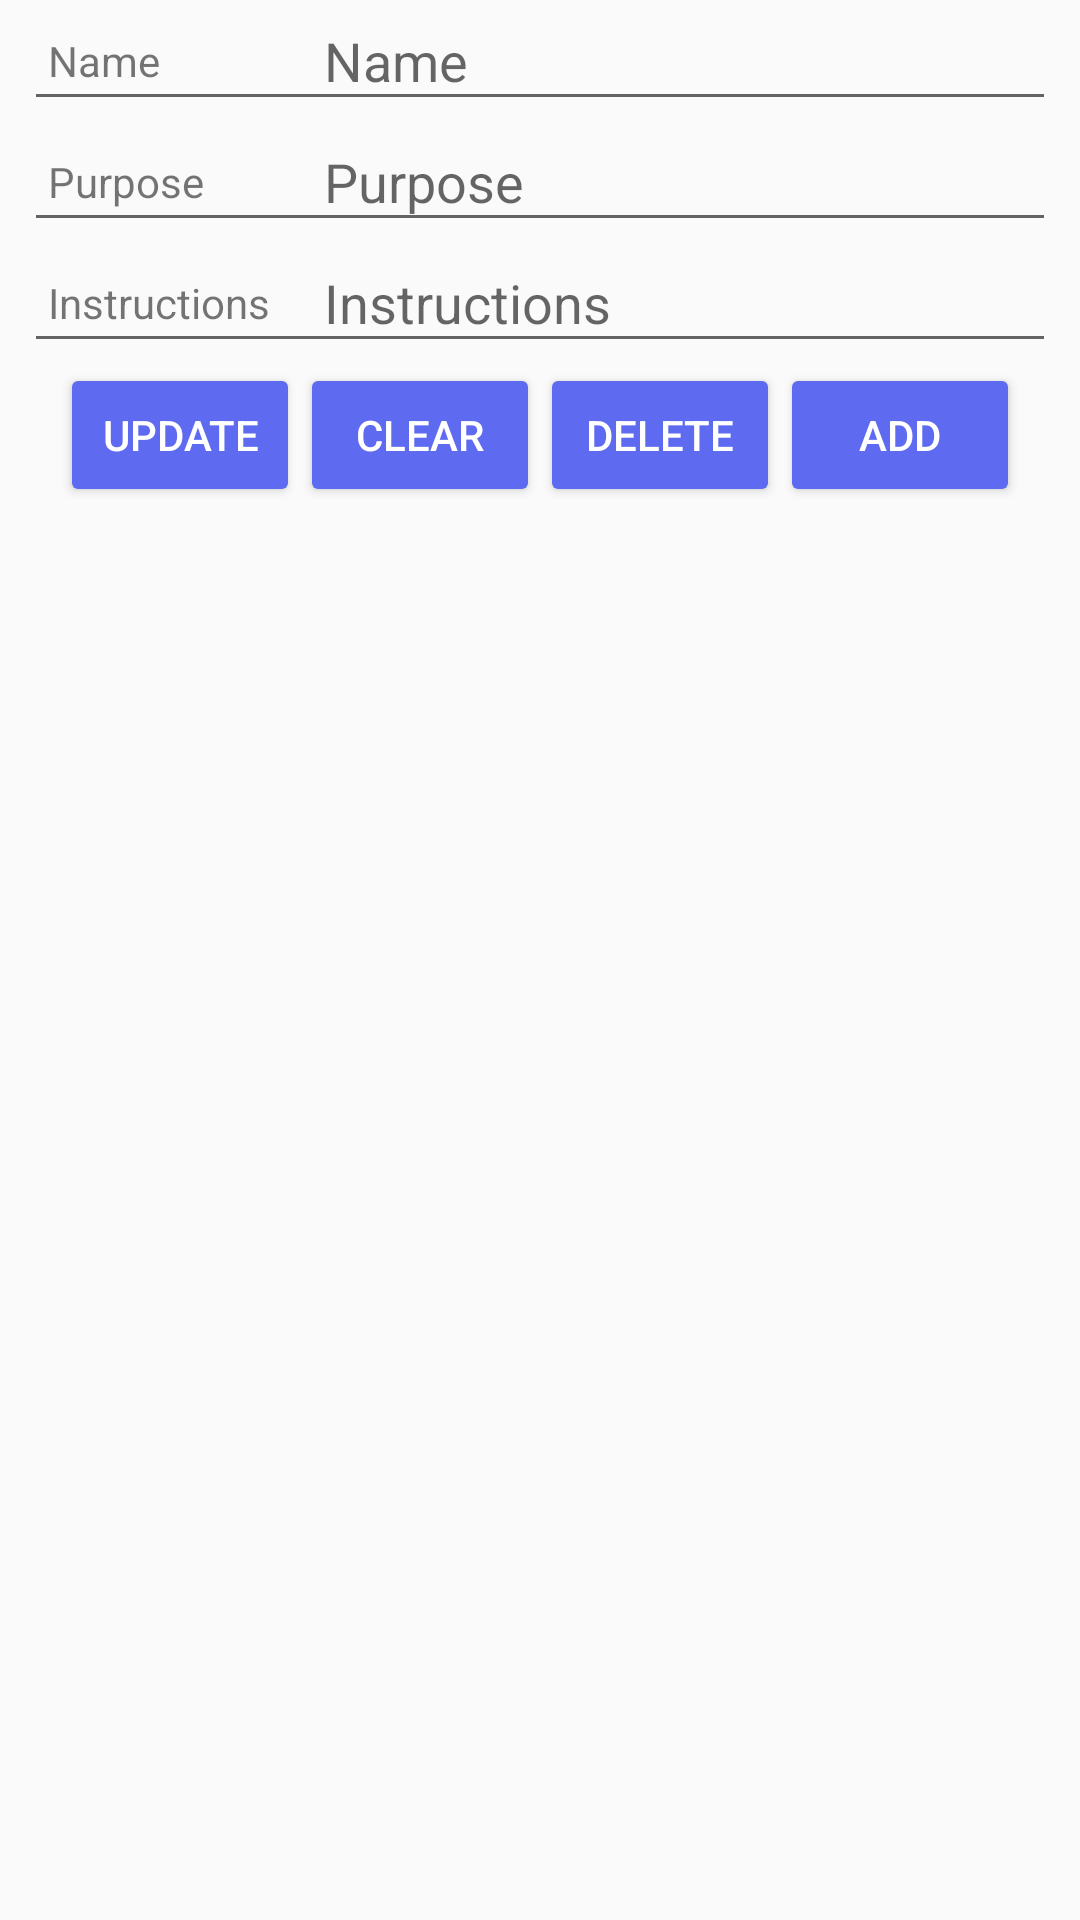

This screen was rendered from an Android layout file. Write that file and the resources it references.
<!-- AndroidManifest.xml: application theme AppTheme -->
<!-- res/layout/activity_edit_medicine.xml -->
<?xml version="1.0" encoding="utf-8"?>
<ScrollView  xmlns:android="http://schemas.android.com/apk/res/android"
    xmlns:app="http://schemas.android.com/apk/res-auto"
    xmlns:tools="http://schemas.android.com/tools"
    android:layout_width="match_parent"
    android:layout_height="match_parent"
    tools:context=".EditMedicineActivity">

    <LinearLayout
        android:layout_width="match_parent"
        android:layout_height="wrap_content"
        android:orientation="vertical">

        <FrameLayout
            android:layout_width="match_parent"
            android:layout_height="wrap_content"
            android:layout_marginStart="8dp"
            android:layout_marginEnd="8dp">

            <EditText
                android:id="@+id/medicine_name"
                android:layout_width="match_parent"
                android:layout_height="wrap_content"
                android:autofillHints="@string/todo_Task"
                android:ems="10"

                android:hint="@string/medicine_name"
                android:inputType="textAutoCorrect|textMultiLine|text"
                android:labelFor="@+id/editText"
                android:maxLength="500"
                android:paddingStart="100dp"
                android:paddingTop="8dp"
                android:paddingEnd="8dp"
                android:paddingBottom="8dp" />

            <TextView
                android:id="@+id/medicine_name_prefix"
                android:layout_width="wrap_content"
                android:layout_height="wrap_content"
                android:layout_gravity="center_vertical"
                android:paddingStart="@dimen/padding_start"
                android:paddingEnd="@dimen/padding_start"
                android:text="@string/medicine_name"/>
        </FrameLayout>
        <FrameLayout
            android:layout_width="match_parent"
            android:layout_height="wrap_content"
            android:layout_marginStart="8dp"
            android:layout_marginEnd="8dp">

            <EditText
                android:id="@+id/medicine_purpose"
                android:layout_width="match_parent"
                android:layout_height="wrap_content"
                android:ems="10"
                android:inputType="text"

                android:labelFor="@+id/editText"
                android:maxLength="100"
                android:paddingStart="100dp"
                android:paddingTop="8dp"
                android:paddingEnd="8dp"
                android:paddingBottom="8dp"
                android:hint="@string/medicine_purpose"
                android:autofillHints="@string/medicine_purpose"/>

            <TextView
                android:id="@+id/medicine_purpose_prefix"
                android:layout_width="wrap_content"
                android:layout_height="wrap_content"
                android:layout_gravity="center_vertical"
                android:paddingStart="@dimen/padding_start"
                android:paddingEnd="@dimen/padding_start"
                android:text="@string/medicine_purpose" />
        </FrameLayout>
        <FrameLayout
            android:layout_width="match_parent"
            android:layout_height="wrap_content"
            android:layout_marginStart="8dp"
            android:layout_marginEnd="8dp">

            <EditText
                android:id="@+id/medicine_instructions"
                android:layout_width="match_parent"
                android:layout_height="wrap_content"
                android:autofillHints="@string/medicine_instructions"
                android:ems="10"

                android:hint="@string/medicine_instructions"
                android:inputType="text"
                android:labelFor="@+id/editText"
                android:maxLength="100"
                android:paddingStart="100dp"
                android:paddingTop="8dp"
                android:paddingEnd="8dp"
                android:paddingBottom="8dp" />

            <TextView
                android:id="@+id/medicine_instructions_prefix"
                android:layout_width="wrap_content"
                android:layout_height="wrap_content"
                android:layout_gravity="center_vertical"
                android:paddingStart="@dimen/padding_start"
                android:paddingEnd="@dimen/padding_start"
                android:text="@string/medicine_instructions" />
        </FrameLayout>

        <LinearLayout
            android:layout_width="match_parent"
            android:layout_height="wrap_content"
            android:gravity="center_horizontal"
            android:orientation="horizontal">

            <Button
                android:id="@+id/medicine_update_button"
                android:theme="@style/TodoButtonTheme"
                android:layout_width="80dp"
                android:layout_height="wrap_content"
                android:onClick="UpdateMedicine"
                android:text="@string/medicine_update"
                tools:ignore="ButtonStyle" />
            <Button
                android:id="@+id/medicine_clear_button"
                android:theme="@style/TodoButtonTheme"
                android:layout_width="80dp"
                android:layout_height="wrap_content"
                android:text="@string/medicine_clear"
                android:onClick="ClearMedicine"
                tools:ignore="ButtonStyle" />
            <Button
                android:id="@+id/medicine_delete_button"
                android:theme="@style/TodoButtonTheme"
                android:layout_width="80dp"
                android:layout_height="wrap_content"
                android:text="@string/medicine_delete"
                android:onClick="DeleteMedicine"
                tools:ignore="ButtonStyle" />
            <Button
                android:id="@+id/medicine_add_button"
                android:theme="@style/TodoButtonTheme"
                android:layout_width="80dp"
                android:layout_height="wrap_content"
                android:text="@string/medicine_add"
                android:onClick="AddMedicine"
                tools:ignore="ButtonStyle" />
        </LinearLayout>
    </LinearLayout>
</ScrollView>
<!-- resources referenced by this layout -->
<resources>
  <dimen name="padding_start">8dp</dimen>
  <string name="medicine_add">Add</string>
  <string name="medicine_clear">Clear</string>
  <string name="medicine_delete">Delete</string>
  <string name="medicine_instructions">Instructions</string>
  <string name="medicine_name">Name</string>
  <string name="medicine_purpose">Purpose</string>
  <string name="medicine_update">Update</string>
  <string name="todo_Task">Task</string>
  <style name="TodoButtonTheme">
          
          <item name="colorAccent">@color/todoButtonBackground</item>
          <item name="buttonStyle">@style/Widget.AppCompat.Button.Colored</item>
      </style>
  <style name="AppTheme" parent="Theme.AppCompat.Light.DarkActionBar">
          
          <item name="colorPrimary">@color/colorPrimary</item>
          <item name="colorPrimaryDark">@color/colorPrimaryDark</item>
          <item name="colorAccent">@color/colorAccent</item>
      </style>
  <color name="todoButtonBackground">#5E6BF1</color>
  <color name="colorPrimary">#6200EE</color>
  <color name="colorPrimaryDark">#3700B3</color>
  <color name="colorAccent">#03DAC5</color>
</resources>
